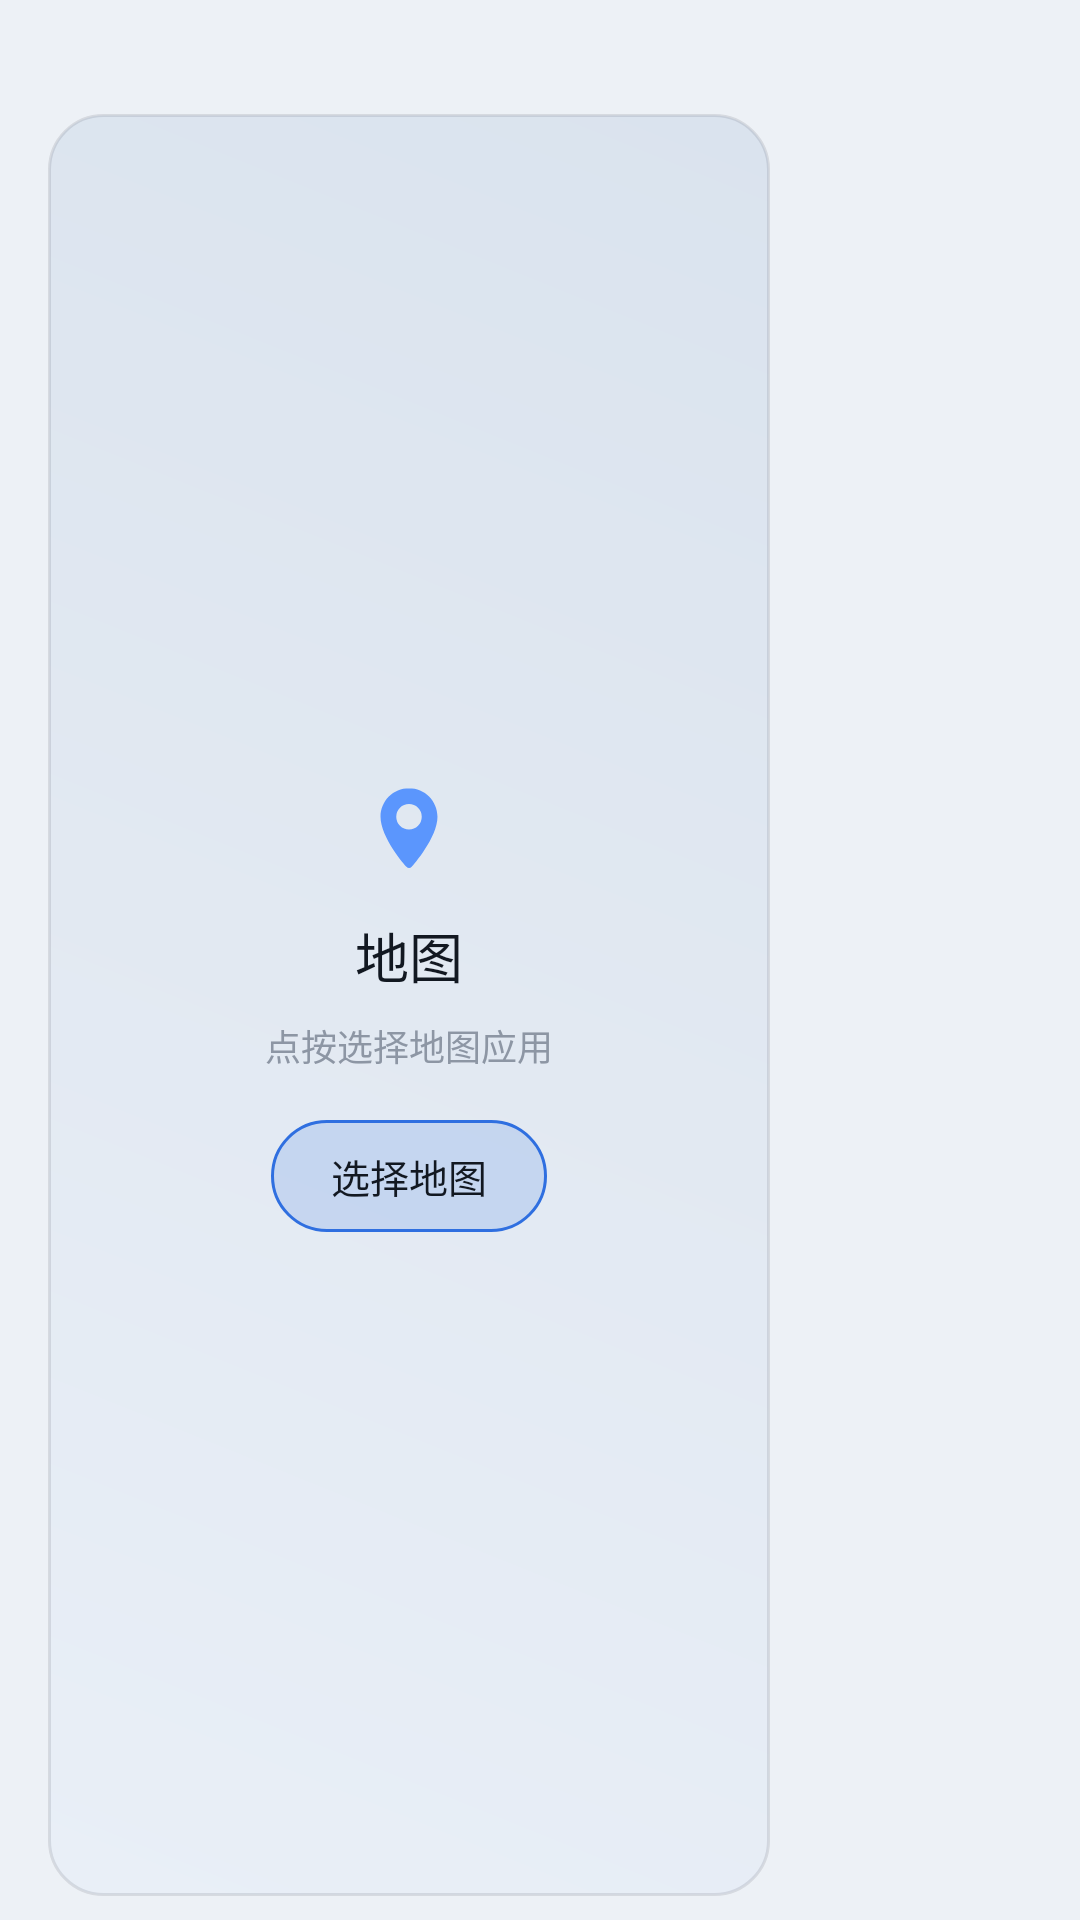

Produce the Android XML layout that renders to this screen, including the resource entries it uses.
<!-- AndroidManifest.xml: application theme Theme.CarLauncher -->
<!-- res/layout/fragment_home.xml -->
<?xml version="1.0" encoding="utf-8"?>
<androidx.constraintlayout.widget.ConstraintLayout xmlns:android="http://schemas.android.com/apk/res/android"
    xmlns:app="http://schemas.android.com/apk/res-auto"
    android:id="@+id/fg_home"
    android:layout_width="match_parent"
    android:layout_height="match_parent">

    <FrameLayout
        android:id="@+id/map_host"
        android:layout_width="0dp"
        android:layout_height="0dp"
        android:layout_marginStart="@dimen/content_padding_end"
        android:layout_marginTop="@dimen/status_bar_height"
        android:layout_marginEnd="@dimen/right_container_card_spacing"
        android:layout_marginBottom="@dimen/home_bottom_margin"
        android:background="@drawable/bg_map_placeholder"
        android:clickable="true"
        android:focusable="true"
        app:layout_constraintBottom_toBottomOf="parent"
        app:layout_constraintEnd_toStartOf="@id/theme_content_container"
        app:layout_constraintStart_toStartOf="parent"
        app:layout_constraintTop_toTopOf="parent">

        
        <LinearLayout
            android:layout_width="wrap_content"
            android:layout_height="wrap_content"
            android:layout_gravity="center"
            android:gravity="center_horizontal"
            android:orientation="vertical">

            <ImageView
                android:layout_width="34dp"
                android:layout_height="34dp"
                android:alpha="0.9"
                android:contentDescription="@null"
                android:src="@drawable/ic_map_pin" />

            <TextView
                android:id="@+id/map_hint_title"
                android:layout_width="wrap_content"
                android:layout_height="wrap_content"
                android:layout_marginTop="12dp"
                android:includeFontPadding="false"
                android:text="地图"
                android:textColor="@color/text_primary"
                android:textSize="@dimen/map_title_text_size" />

            <TextView
                android:id="@+id/map_hint_desc"
                android:layout_width="wrap_content"
                android:layout_height="wrap_content"
                android:layout_marginTop="8dp"
                android:layout_marginHorizontal="40dp"
                android:gravity="center"
                android:lineSpacingExtra="3dp"
                android:maxWidth="420dp"
                android:text="点按选择地图应用"
                android:textColor="@color/text_tertiary"
                android:textSize="@dimen/map_desc_text_size" />

            <TextView
                android:id="@+id/map_action"
                android:layout_width="wrap_content"
                android:layout_height="wrap_content"
                android:layout_marginTop="16dp"
                android:background="@drawable/bg_action_pill"
                android:clickable="true"
                android:focusable="true"
                android:paddingHorizontal="20dp"
                android:paddingVertical="9dp"
                android:text="选择地图"
                android:textColor="@color/text_primary"
                android:textSize="@dimen/map_action_text_size" />
        </LinearLayout>
    </FrameLayout>

    
    <FrameLayout
        android:id="@+id/theme_content_container"
        android:layout_width="0dp"
        android:layout_height="0dp"
        android:layout_marginTop="@dimen/status_bar_height"
        android:layout_marginEnd="@dimen/content_padding_end"
        android:layout_marginBottom="@dimen/home_bottom_margin"
        app:layout_constraintBottom_toBottomOf="parent"
        app:layout_constraintEnd_toEndOf="parent"
        app:layout_constraintTop_toTopOf="parent"
        app:layout_constraintWidth_percent="0.22">

        <FrameLayout
            android:id="@+id/home_theme_host"
            android:layout_width="match_parent"
            android:layout_height="match_parent" />

    </FrameLayout>

</androidx.constraintlayout.widget.ConstraintLayout>
<!-- resources referenced by this layout -->
<resources>
  <color name="text_primary">#121821</color>
  <color name="text_tertiary">#8D96A4</color>
  <dimen name="content_padding_end">12dp</dimen>
  <dimen name="home_bottom_margin">6dp</dimen>
  <dimen name="map_action_text_size">11sp</dimen>
  <dimen name="map_desc_text_size">11sp</dimen>
  <dimen name="map_title_text_size">15sp</dimen>
  <dimen name="right_container_card_spacing">6dp</dimen>
  <dimen name="status_bar_height">32dp</dimen>
  <!-- drawable bg_action_pill (drawable) -->
  <?xml version="1.0" encoding="utf-8"?>
  <selector xmlns:android="http://schemas.android.com/apk/res/android">
      <item android:state_focused="true">
          <shape android:shape="rectangle">
              <solid android:color="@color/accent" />
              <corners android:radius="999dp" />
          </shape>
      </item>
      <item android:state_pressed="true">
          <shape android:shape="rectangle">
              <solid android:color="@color/accent_press" />
              <corners android:radius="999dp" />
          </shape>
      </item>
      <item>
          <shape android:shape="rectangle">
              <solid android:color="@color/accent_soft" />
              <corners android:radius="999dp" />
              <stroke android:width="1dp" android:color="@color/accent" />
          </shape>
      </item>
  </selector>
  <!-- drawable bg_map_placeholder (drawable) -->
  <?xml version="1.0" encoding="utf-8"?>
  <shape xmlns:android="http://schemas.android.com/apk/res/android"
      android:shape="rectangle">
      <gradient
          android:angle="45"
          android:startColor="@color/map_card_top"
          android:centerColor="@color/map_card_center"
          android:endColor="@color/map_card_bottom"
          android:type="linear" />
      <corners android:radius="@dimen/home_card_corner_radius" />
      <stroke
          android:width="1dp"
          android:color="@color/card_stroke" />
  </shape>
  <!-- drawable ic_map_pin (drawable) -->
  <?xml version="1.0" encoding="utf-8"?>
  <vector xmlns:android="http://schemas.android.com/apk/res/android"
      android:width="24dp"
      android:height="24dp"
      android:viewportWidth="24"
      android:viewportHeight="24">
      <path
          android:fillColor="#4C8DFF"
          android:fillType="evenOdd"
          android:pathData="M12,2.4c-3.7,0 -6.7,3 -6.7,6.7 0,4.9 5.8,11.5 6.1,11.8 0.33,0.37 0.9,0.37 1.23,0 0.3,-0.34 6.07,-6.9 6.07,-11.8 0,-3.7 -3,-6.7 -6.7,-6.7zM12,12.1a3,3 0 1,1 0,-6 3,3 0 0,1 0,6z" />
  </vector>
  <style name="Theme.CarLauncher" parent="Theme.AppCompat.DayNight.NoActionBar">
          <item name="android:windowBackground">@color/bg_base</item>
          <item name="android:colorBackground">@color/bg_base</item>
          <item name="android:statusBarColor">@android:color/transparent</item>
          <item name="android:navigationBarColor">@android:color/transparent</item>
          <item name="android:windowLightStatusBar">@bool/light_system_bars</item>
          <item name="android:windowLightNavigationBar">@bool/light_system_bars</item>
          <item name="android:windowDrawsSystemBarBackgrounds">true</item>
          <item name="android:windowActionBar">false</item>
          <item name="android:windowNoTitle">true</item>
          
          <item name="colorAccent">@color/accent</item>
          <item name="colorControlActivated">@color/accent</item>
          <item name="colorControlHighlight">@color/accent_soft</item>
      </style>
  <color name="accent">#2F6FE0</color>
  <color name="accent_press">#1E56C8</color>
  <color name="accent_soft">#2A2F6FE0</color>
  <color name="map_card_top">#E9EFF7</color>
  <color name="map_card_center">#E2E9F2</color>
  <color name="map_card_bottom">#DAE3EE</color>
  <dimen name="home_card_corner_radius">14dp</dimen>
  <color name="card_stroke">#1A0B1220</color>
  <color name="bg_base">#EDF1F6</color>
</resources>
